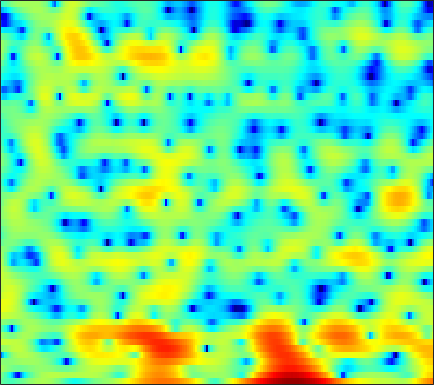

The table this chart was drawn from, first rows:
-1.0636, -1.6895, -2.3691, -2.8074, -2.9514, -2.9308, -2.7098, -2.4377, -1.9723, -1.4237, -0.853, -0.41981, 0.13258, 0.64173, 0.98523, 1.381, 1.6959, 1.8823, 2.0574, 2.1422, 2.1219, 2.0302, 1.8053, 1.4637
-0.1699, -1.192, -2.741, -4.585, -6.258, -9.112, -13.25, -17.9, -20.2, -13.64, -9.316, -7.031, -4.719, -2.95, -1.879, -0.7067, 0.2307, 0.8064, 1.428, 1.906, 2.265, 2.464, 2.644, 2.741
1.757, 1.301, 0.7191, 0.1799, -0.18, -0.588, -0.8926, -1.036, -1.11, -1.053, -0.8858, -0.7064, -0.4204, -0.1045, 0.1255, 0.4008, 0.623, 0.7446, 0.8404, 0.8617, 0.8071, 0.7151, 0.5268, 0.2692
0.624, 0.4202, 0.3091, 0.3447, 0.4383, 0.6166, 0.8194, 0.9721, 1.165, 1.331, 1.462, 1.536, 1.601, 1.622, 1.607, 1.538, 1.411, 1.271, 1.024, 0.7001, 0.2896, -0.08201, -0.6833, -1.44
-14.24, -9.605, -5.223, -2.494, -1.059, 0.3331, 1.307, 1.83, 2.308, 2.582, 2.68, 2.655, 2.507, 2.237, 1.971, 1.55, 1.076, 0.7026, 0.2123, -0.2534, -0.6789, -0.9591, -1.291, -1.588
0.8, 0.8782, 1.273, 1.823, 2.239, 2.713, 3.057, 3.208, 3.259, 3.133, 2.805, 2.42, 1.699, 0.7125, -0.2013, -1.637, -3.311, -4.676, -6.458, -7.801, -8.233, -7.983, -7.269, -6.442
3.936, 3.731, 3.529, 3.4, 3.342, 3.298, 3.264, 3.218, 3.085, 2.836, 2.416, 1.971, 1.151, -0.01498, -1.151, -3.073, -5.587, -7.924, -11.45, -13.74, -13.15, -12.14, -11.43, -11.92
1.744, 1.269, 0.57, -0.09317, -0.4512, -0.5899, -0.2824, 0.1625, 0.8498, 1.447, 1.868, 2.036, 2.061, 1.849, 1.528, 0.929, 0.2025, -0.356, -1.056, -1.703, -2.241, -2.589, -3.038, -3.473
-2.003, -2.817, -4.778, -8.323, -13.15, -21.21, -10.54, -6.52, -3.219, -1.119, 0.2677, 0.9631, 1.568, 1.904, 1.999, 1.965, 1.793, 1.612, 1.317, 1.008, 0.724, 0.5325, 0.3124, 0.1816
0.5956, 0.4204, 0.02046, -0.4416, -0.7099, -0.8391, -0.6159, -0.2796, 0.2687, 0.7989, 1.246, 1.47, 1.605, 1.605, 1.527, 1.347, 1.064, 0.797, 0.3794, -0.07653, -0.5515, -0.9088, -1.357, -1.724
3.988, 3.873, 3.679, 3.451, 3.268, 3.002, 2.718, 2.496, 2.18, 1.804, 1.376, 1.032, 0.5026, -0.08255, -0.5454, -1.158, -1.776, -2.265, -2.954, -3.737, -4.69, -5.53, -6.81, -8.307
5.513, 5.409, 5.216, 4.937, 4.663, 4.196, 3.598, 3.053, 2.179, 1.118, -0.1503, -1.204, -2.705, -4.26, -5.334, -6.465, -7.112, -7.34, -7.524, -7.819, -8.416, -9.097, -10.49, -12.6
5.304, 5.429, 5.474, 5.353, 5.14, 4.69, 4.01, 3.334, 2.177, 0.6867, -1.27, -3.11, -6.257, -10.78, -16.27, -38.6, -17.66, -13.79, -11.21, -9.989, -9.448, -9.39, -9.543, -9.712
3.497, 4.155, 4.716, 4.968, 4.969, 4.739, 4.253, 3.724, 2.798, 1.637, 0.1993, -1.06, -2.872, -4.7, -5.961, -7.222, -7.876, -8.089, -8.35, -8.762, -9.393, -10.03, -10.93, -11.53
2.705, 3.372, 3.956, 4.261, 4.32, 4.194, 3.872, 3.518, 2.898, 2.15, 1.309, 0.6014, -0.3811, -1.372, -2.09, -3.045, -3.978, -4.715, -5.785, -7.085, -8.819, -10.53, -13.91, -20.05
3.354, 3.467, 3.527, 3.454, 3.327, 3.065, 2.706, 2.377, 1.881, 1.311, 0.7237, 0.2708, -0.3701, -1.018, -1.488, -2.106, -2.726, -3.187, -3.805, -4.462, -5.151, -5.66, -6.233, -6.461
3.631, 3.327, 2.867, 2.347, 1.941, 1.399, 0.8582, 0.4633, -0.03856, -0.5455, -1.062, -1.411, -1.857, -2.276, -2.555, -2.832, -3.007, -3.054, -3.04, -2.921, -2.712, -2.514, -2.163, -1.732
3.4, 2.633, 1.485, 0.2892, -0.5947, -1.639, -2.43, -2.852, -3.233, -3.534, -3.946, -4.301, -4.773, -5.282, -5.624, -5.897, -5.77, -5.379, -4.519, -3.402, -2.167, -1.287, -0.1793, 0.7761
2.636, 1.275, -1.033, -4.081, -6.971, -10.93, -11.66, -10.24, -8.66, -7.876, -7.811, -8.252, -9.336, -10.75, -12.27, -15.06, -17.58, -15.55, -10.4, -6.175, -3.051, -1.185, 0.8007, 2.321
1.893, 0.7684, -1.252, -3.863, -6.104, -8.857, -9.751, -9.373, -8.902, -9.46, -10.74, -12.43, -15.44, -17.46, -17.23, -15.98, -14.33, -12.25, -8.749, -5.185, -2.189, -0.3554, 1.595, 3.104
0.8556, 0.5873, 0.02086, -0.6973, -1.311, -2.157, -2.97, -3.634, -4.58, -5.953, -7.866, -9.61, -12.42, -13.6, -12.44, -9.815, -7.264, -5.578, -3.498, -1.596, 0.02423, 1.097, 2.27, 3.172
-1.531, -0.919, -0.3349, -0.05219, -0.0005745, -0.07508, -0.3201, -0.6031, -1.057, -1.569, -2.191, -2.585, -2.97, -3.067, -2.905, -2.411, -1.713, -1.121, -0.3055, 0.4731, 1.134, 1.55, 1.98, 2.212
-3.131, -2, -0.8497, -0.06458, 0.3566, 0.7234, 0.909, 0.9667, 0.9056, 0.8217, 0.6851, 0.5734, 0.4767, 0.4264, 0.4277, 0.4965, 0.6177, 0.727, 0.8698, 0.9514, 0.9812, 0.9275, 0.7315, 0.3804
-2.085, -1.218, -0.276, 0.4835, 0.9422, 1.392, 1.696, 1.837, 1.933, 1.904, 1.845, 1.76, 1.622, 1.48, 1.377, 1.237, 1.101, 0.9885, 0.8032, 0.5564, 0.2067, -0.147, -0.7801, -1.598
-0.5393, 0.0645, 0.7758, 1.392, 1.762, 2.134, 2.369, 2.44, 2.463, 2.328, 2.109, 1.899, 1.566, 1.225, 0.9831, 0.6886, 0.4309, 0.2559, 0.02137, -0.2432, -0.624, -1.001, -1.679, -2.601
0.2715, 0.874, 1.616, 2.233, 2.581, 2.906, 3.047, 3.022, 2.809, 2.439, 1.842, 1.302, 0.4655, -0.3905, -0.9773, -1.549, -1.793, -1.79, -1.64, -1.459, -1.377, -1.405, -1.612, -2.089
-0.1255, 0.8314, 1.882, 2.657, 3.088, 3.446, 3.555, 3.489, 3.107, 2.439, 1.381, 0.279, -1.661, -4.352, -6.78, -9.507, -8.788, -6.916, -4.72, -3.275, -2.345, -1.934, -1.616, -1.452
-0.9908, 0.1889, 1.366, 2.16, 2.603, 2.987, 3.172, 3.166, 2.985, 2.436, 1.569, 0.5803, -1.207, -3.663, -5.941, -8.402, -7.879, -6.329, -4.604, -3.592, -3.253, -3.313, -3.519, -3.406
-0.7908, -0.3603, -0.01629, 0.2113, 0.3684, 0.6319, 1.04, 1.326, 1.778, 2.007, 2.055, 1.919, 1.538, 1.001, 0.5689, 0.07242, -0.3176, -0.5662, -1.064, -1.857, -3.404, -5.239, -9.658, -18.78
-1.936, -2.604, -3.994, -5.761, -7.09, -7.424, -5.729, -3.967, -1.97, -0.3265, 0.7959, 1.43, 1.965, 2.268, 2.381, 2.382, 2.207, 1.962, 1.462, 0.6983, -0.344, -1.294, -2.567, -3.232
-3.405, -4.539, -6.665, -9.824, -12.82, -14.54, -10.77, -7.94, -5.01, -2.971, -1.391, -0.4797, 0.5217, 1.271, 1.687, 2.07, 2.291, 2.342, 2.29, 2.072, 1.786, 1.532, 1.255, 1.059
-2.655, -3.298, -4.324, -5.288, -5.899, -6.265, -6.12, -5.71, -4.892, -3.901, -2.825, -2.006, -0.9414, 0.04414, 0.6834, 1.404, 1.956, 2.255, 2.494, 2.598, 2.558, 2.473, 2.282, 2.032
-0.9978, -1.56, -2.409, -3.332, -4.055, -4.975, -5.832, -6.299, -6.744, -6.383, -5.354, -4.189, -2.56, -0.9922, 0.0466, 1.213, 2.089, 2.575, 2.99, 3.203, 3.186, 3.069, 2.742, 2.309
0.4328, -0.2924, -1.314, -2.549, -3.569, -5.281, -7.524, -9.805, -15.1, -21.01, -12.34, -7.969, -3.987, -1.27, 0.2732, 1.844, 2.942, 3.5, 3.944, 4.051, 3.881, 3.565, 2.926, 2.082
0.3185, -0.5175, -1.812, -3.118, -4.108, -5.317, -6.45, -7.172, -7.907, -7.527, -5.788, -3.928, -1.528, 0.5407, 1.808, 3.107, 3.99, 4.391, 4.601, 4.429, 3.916, 3.293, 2.19, 0.6765
-1.522, -2.739, -4.88, -7.434, -9.247, -9.941, -8.409, -6.905, -4.826, -3.051, -1.341, -0.1489, 1.33, 2.616, 3.408, 4.188, 4.651, 4.78, 4.627, 4.129, 3.224, 2.295, 0.6982, -1.33
-3.016, -4.139, -6.241, -9.427, -12.46, -13.4, -9.291, -6.351, -3.495, -1.261, 0.476, 1.54, 2.727, 3.645, 4.158, 4.606, 4.765, 4.682, 4.283, 3.534, 2.395, 1.25, -0.7179, -3.22
-3.673, -3.688, -3.874, -4.067, -4.09, -3.716, -2.888, -2.099, -0.8591, 0.327, 1.391, 2.104, 2.874, 3.46, 3.77, 4.007, 4.012, 3.85, 3.411, 2.657, 1.586, 0.5464, -1.235, -3.503
-4.267, -3.588, -2.903, -2.337, -1.925, -1.397, -0.818, -0.3638, 0.2721, 0.8708, 1.445, 1.827, 2.27, 2.61, 2.793, 2.924, 2.915, 2.807, 2.503, 2.009, 1.3, 0.6293, -0.4498, -1.696
-3.966, -3.146, -2.293, -1.617, -1.178, -0.6968, -0.2918, 0.00249, 0.3039, 0.5743, 0.8163, 0.9624, 1.163, 1.348, 1.487, 1.648, 1.773, 1.83, 1.814, 1.696, 1.434, 1.14, 0.6542, 0.05054
-2.521, -2.034, -1.442, -0.998, -0.7334, -0.4538, -0.2978, -0.2261, -0.2591, -0.3526, -0.5329, -0.6873, -0.8573, -0.8769, -0.7444, -0.3672, 0.1615, 0.585, 1.093, 1.472, 1.687, 1.722, 1.642, 1.394
-1.104, -1.009, -0.8624, -0.7147, -0.6441, -0.5896, -0.6175, -0.7867, -1.091, -1.683, -2.598, -3.479, -4.932, -6.141, -6.211, -4.759, -2.624, -1.151, 0.4486, 1.554, 2.244, 2.525, 2.594, 2.438
-1.373, -1.675, -1.925, -1.879, -1.758, -1.634, -1.572, -1.635, -1.866, -2.439, -3.45, -4.7, -7.526, -12.64, -14.82, -8.093, -3.145, -0.6592, 1.604, 3.038, 3.799, 4, 3.798, 3.126
-7.571, -9.368, -9.201, -7.624, -6.568, -5.746, -5.462, -5.226, -5.041, -4.519, -3.874, -3.47, -2.902, -2.243, -1.527, -0.1443, 1.468, 2.627, 3.906, 4.78, 5.166, 5.095, 4.506, 3.149
-12.48, -15.28, -14.77, -12.59, -11.76, -11.96, -13.78, -16.3, -17.86, -13.17, -8.862, -6.431, -3.97, -2.037, -0.8173, 0.6136, 1.846, 2.628, 3.467, 4.02, 4.266, 4.223, 3.849, 3.119
-7.128, -8.038, -8.953, -9.691, -10.33, -11.44, -12.86, -14.01, -14.18, -11.91, -8.917, -6.869, -4.539, -2.637, -1.418, -0.06662, 1.037, 1.712, 2.412, 2.896, 3.171, 3.257, 3.205, 3.04
-4.801, -5.438, -6.239, -6.96, -7.423, -7.926, -8.166, -8.149, -7.698, -6.835, -5.652, -4.655, -3.289, -2, -1.113, -0.07765, 0.7806, 1.307, 1.857, 2.239, 2.467, 2.553, 2.589, 2.553
-3, -3.661, -4.571, -5.425, -5.939, -6.36, -6.451, -6.216, -5.617, -4.76, -3.733, -2.908, -1.844, -0.8337, -0.1573, 0.6306, 1.254, 1.612, 1.945, 2.115, 2.14, 2.07, 1.911, 1.699
-0.9602, -2.008, -3.619, -5.444, -6.816, -8.146, -8.296, -7.448, -5.835, -4.095, -2.497, -1.429, -0.2096, 0.8037, 1.421, 2.066, 2.508, 2.703, 2.779, 2.645, 2.301, 1.897, 1.182, 0.2987
1.179, -0.1958, -2.528, -5.735, -9.244, -18.18, -18.72, -11.51, -6.539, -3.516, -1.38, -0.1581, 1.168, 2.163, 2.727, 3.242, 3.514, 3.556, 3.389, 2.969, 2.277, 1.58, 0.2576, -1.674
1.891, 0.8257, -0.7994, -2.543, -3.791, -5.04, -5.374, -4.892, -3.811, -2.551, -1.326, -0.4686, 0.512, 1.303, 1.755, 2.13, 2.215, 2.086, 1.667, 1.001, 0.1572, -0.5213, -1.417, -2.287
1.571, 0.7817, -0.2468, -1.252, -1.958, -2.752, -3.279, -3.511, -3.602, -3.346, -2.772, -2.159, -1.271, -0.4197, 0.09064, 0.5068, 0.5123, 0.204, -0.6657, -2.103, -4.023, -5.522, -6.261, -4.971
-0.6335, -1.284, -2.061, -2.791, -3.342, -4.174, -5.18, -6.2, -7.648, -8.817, -8.479, -7.112, -4.737, -2.692, -1.549, -0.5579, -0.1753, -0.3171, -1.147, -2.894, -5.948, -9.561, -12.53, -6.908
-7.169, -7.614, -8.002, -8.085, -8.065, -8.199, -8.892, -9.967, -12.5, -17.35, -18.02, -12.74, -7.827, -4.649, -3.003, -1.502, -0.6165, -0.2897, -0.2358, -0.5016, -0.8789, -1.053, -0.8309, 0.004861
-17.82, -19.39, -19.44, -16.32, -13.94, -11.58, -10.09, -9.318, -8.741, -8.179, -7.231, -6.243, -4.65, -3.117, -2.098, -0.9968, -0.196, 0.2283, 0.6071, 0.8408, 1.005, 1.157, 1.427, 1.832
-20.34, -20.91, -20.08, -16.17, -13.27, -10.17, -7.891, -6.615, -5.252, -4.116, -3.113, -2.4, -1.499, -0.6708, -0.1128, 0.5118, 0.9799, 1.229, 1.435, 1.52, 1.525, 1.503, 1.483, 1.538
-11.04, -10.18, -8.888, -7.425, -6.268, -4.74, -3.369, -2.489, -1.462, -0.6255, 0.05954, 0.5042, 0.9934, 1.405, 1.653, 1.905, 2.05, 2.072, 1.96, 1.663, 1.175, 0.6655, -0.1175, -0.8876
-3.76, -3.163, -2.352, -1.526, -0.9163, -0.1759, 0.4668, 0.886, 1.298, 1.565, 1.712, 1.753, 1.768, 1.758, 1.752, 1.755, 1.743, 1.681, 1.454, 0.9559, 0.04932, -1.004, -3.154, -6.745
